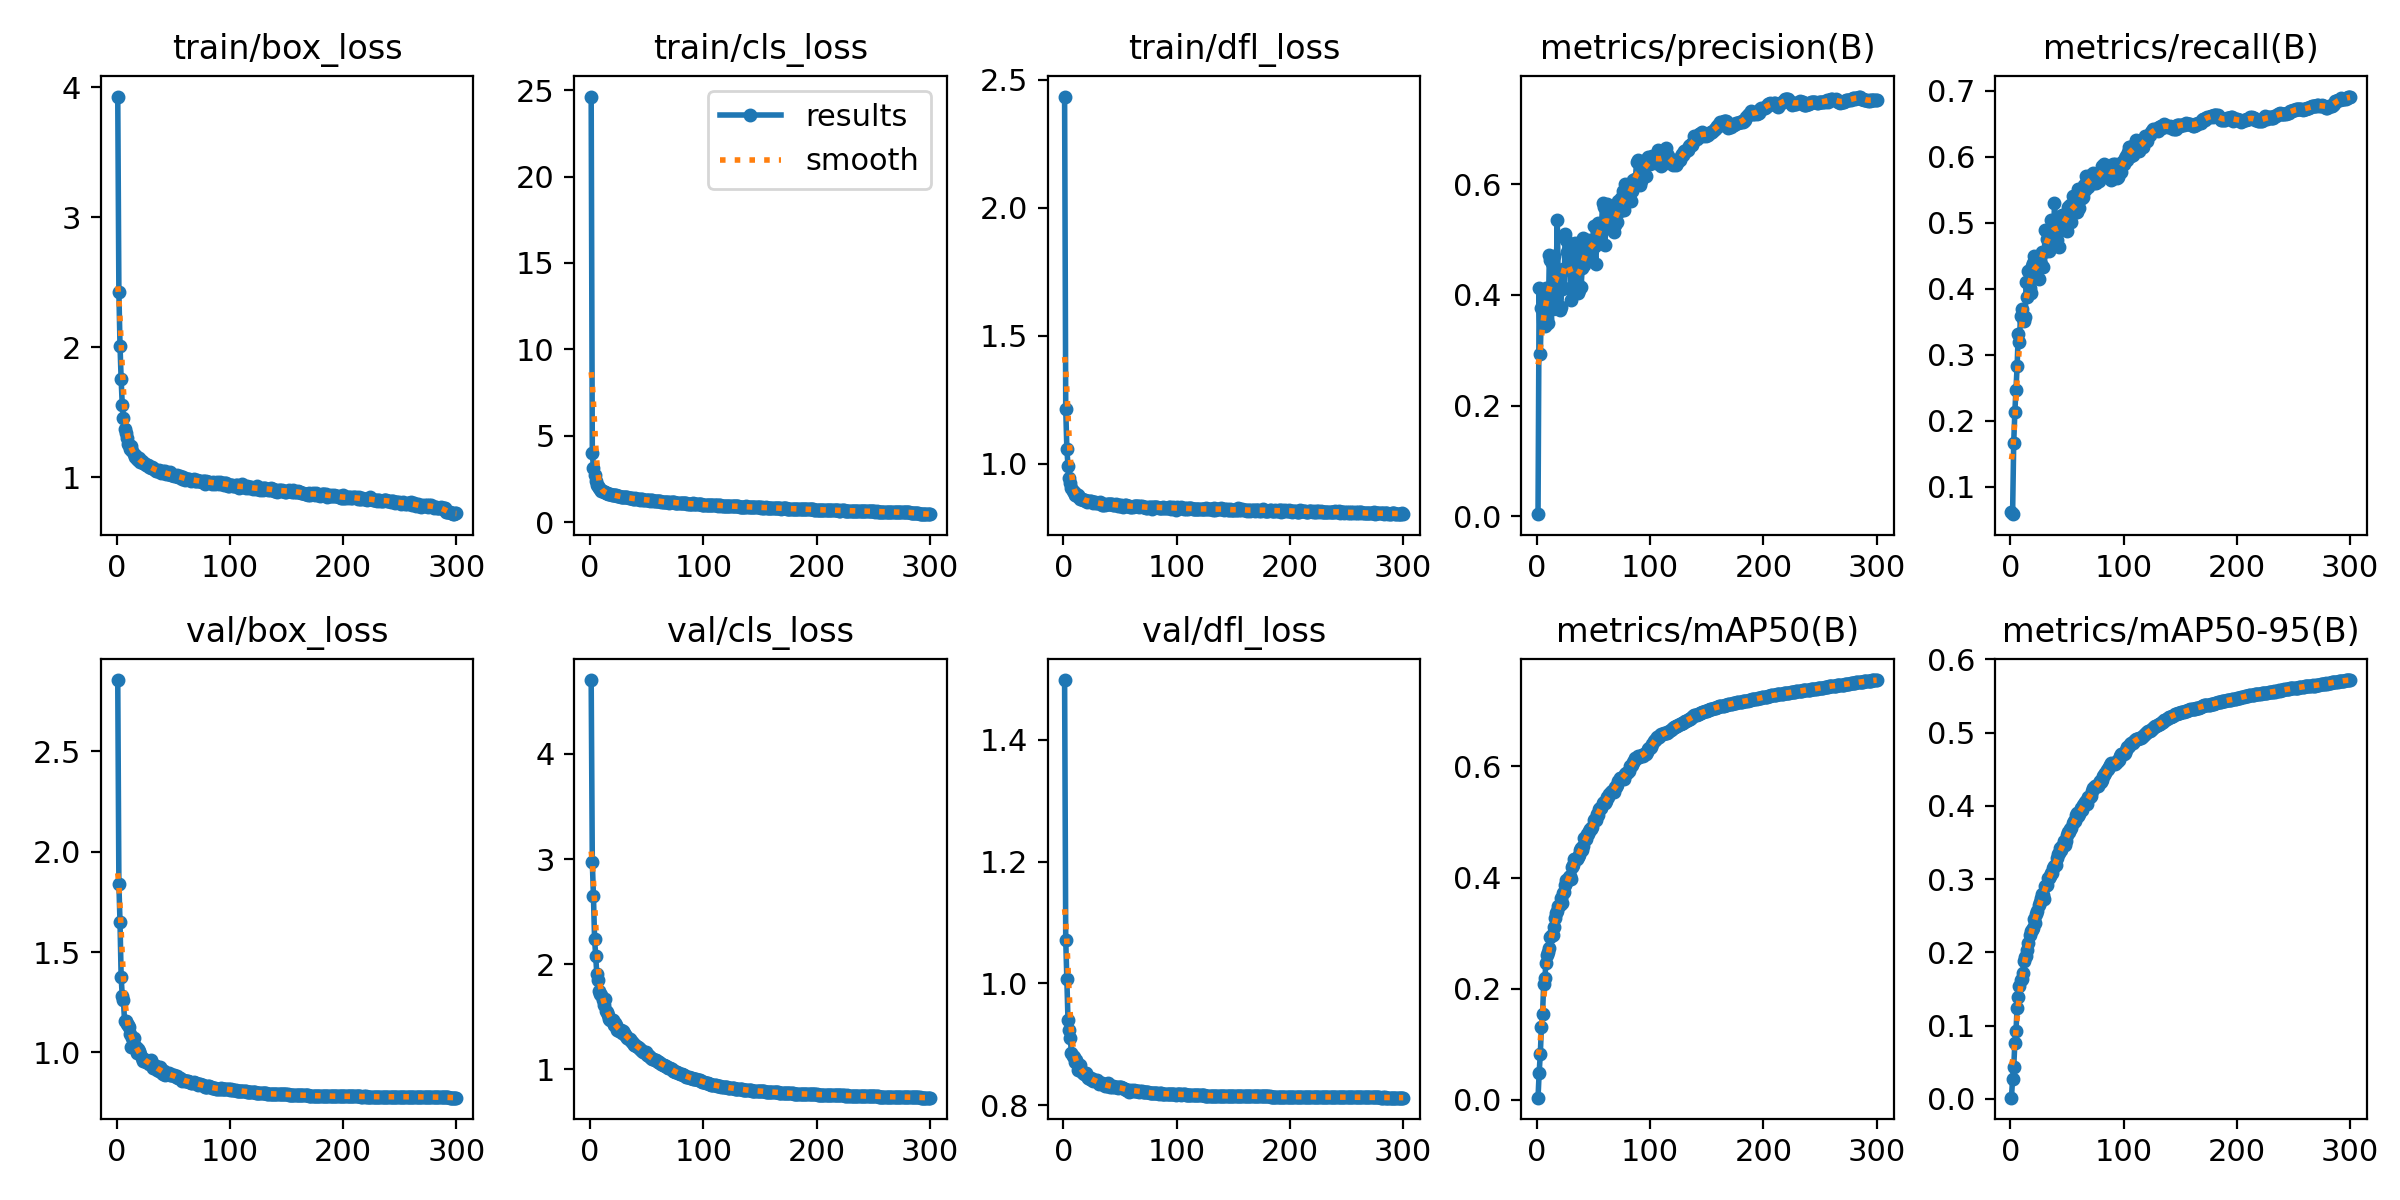

Source data for this figure (header and first rows):
epoch, train/box_loss, train/cls_loss, train/dfl_loss, metrics/precision(B), metrics/recall(B), metrics/mAP50(B), metrics/mAP50-95(B), val/box_loss, val/cls_loss, val/dfl_loss, lr/pg0, lr/pg1, lr/pg2
1, 3.928, 24.63, 2.435, 0.00415, 0.06148, 0.00393, 0.00169, 2.856, 4.704, 1.498, 0.07007, 0.003326, 0.003326
2, 2.423, 3.993, 1.214, 0.4115, 0.05846, 0.04896, 0.02716, 1.841, 2.974, 1.071, 0.04004, 0.006637, 0.006637
3, 2.011, 3.16, 1.059, 0.2926, 0.1667, 0.08205, 0.04302, 1.648, 2.65, 1.007, 0.009999, 0.009927, 0.009927
4, 1.751, 2.726, 0.9929, 0.3754, 0.2132, 0.1306, 0.07642, 1.376, 2.244, 0.9392, 0.009901, 0.009901, 0.009901
5, 1.552, 2.389, 0.9463, 0.3948, 0.247, 0.1548, 0.09254, 1.28, 2.074, 0.9238, 0.009868, 0.009868, 0.009868
6, 1.458, 2.175, 0.9256, 0.3904, 0.2824, 0.2083, 0.1242, 1.261, 1.904, 0.9098, 0.009835, 0.009835, 0.009835
7, 1.372, 2.071, 0.9078, 0.3445, 0.3312, 0.2186, 0.1386, 1.157, 1.847, 0.8861, 0.009802, 0.009802, 0.009802
8, 1.335, 1.967, 0.8927, 0.4115, 0.3193, 0.2462, 0.154, 1.157, 1.749, 0.8813, 0.009769, 0.009769, 0.009769
9, 1.304, 1.907, 0.8917, 0.3589, 0.3589, 0.2598, 0.1617, 1.14, 1.715, 0.8789, 0.009736, 0.009736, 0.009736
10, 1.255, 1.823, 0.88, 0.3495, 0.3691, 0.2664, 0.1632, 1.139, 1.711, 0.8709, 0.009703, 0.009703, 0.009703
11, 1.246, 1.782, 0.882, 0.4717, 0.3569, 0.274, 0.1718, 1.128, 1.66, 0.8741, 0.00967, 0.00967, 0.00967
12, 1.219, 1.747, 0.875, 0.4621, 0.3506, 0.293, 0.188, 1.09, 1.612, 0.8694, 0.009637, 0.009637, 0.009637
13, 1.237, 1.76, 0.8787, 0.4568, 0.3575, 0.2974, 0.193, 1.028, 1.672, 0.8579, 0.009604, 0.009604, 0.009604
14, 1.197, 1.702, 0.8693, 0.3753, 0.4101, 0.2965, 0.195, 1.071, 1.553, 0.8626, 0.009571, 0.009571, 0.009571
15, 1.181, 1.685, 0.8634, 0.4707, 0.3877, 0.3117, 0.2033, 1.07, 1.548, 0.8659, 0.009538, 0.009538, 0.009538
16, 1.152, 1.636, 0.8637, 0.3801, 0.4266, 0.3277, 0.2127, 1.028, 1.513, 0.8547, 0.009505, 0.009505, 0.009505
17, 1.161, 1.632, 0.8609, 0.4304, 0.4012, 0.3362, 0.2233, 1.028, 1.48, 0.8525, 0.009472, 0.009472, 0.009472
18, 1.142, 1.614, 0.8599, 0.5358, 0.3939, 0.3395, 0.2292, 0.9992, 1.473, 0.8517, 0.009439, 0.009439, 0.009439
19, 1.131, 1.581, 0.8586, 0.4092, 0.4338, 0.3494, 0.2311, 1.016, 1.468, 0.8528, 0.009406, 0.009406, 0.009406
20, 1.143, 1.585, 0.8561, 0.3723, 0.4382, 0.3505, 0.2332, 1.005, 1.472, 0.8534, 0.009373, 0.009373, 0.009373
21, 1.12, 1.546, 0.8517, 0.3784, 0.4497, 0.3636, 0.2457, 0.9921, 1.424, 0.8475, 0.00934, 0.00934, 0.00934
22, 1.125, 1.551, 0.8566, 0.4101, 0.4341, 0.3539, 0.2407, 0.9719, 1.443, 0.8447, 0.009307, 0.009307, 0.009307
23, 1.11, 1.553, 0.8562, 0.4464, 0.4215, 0.3716, 0.2526, 0.958, 1.421, 0.8431, 0.009274, 0.009274, 0.009274
24, 1.105, 1.52, 0.8556, 0.4124, 0.4415, 0.3748, 0.2563, 0.9651, 1.377, 0.8443, 0.009241, 0.009241, 0.009241
25, 1.103, 1.526, 0.8516, 0.5105, 0.415, 0.3873, 0.2647, 0.9587, 1.384, 0.8415, 0.009208, 0.009208, 0.009208
26, 1.09, 1.491, 0.8487, 0.4997, 0.4445, 0.3948, 0.2692, 0.9541, 1.365, 0.8394, 0.009175, 0.009175, 0.009175
27, 1.092, 1.467, 0.8523, 0.477, 0.438, 0.394, 0.274, 0.9499, 1.373, 0.8412, 0.009142, 0.009142, 0.009142
28, 1.092, 1.478, 0.8513, 0.4867, 0.4556, 0.4013, 0.2789, 0.9559, 1.343, 0.8409, 0.009109, 0.009109, 0.009109
29, 1.078, 1.454, 0.8474, 0.4441, 0.4324, 0.4027, 0.2786, 0.9446, 1.361, 0.8402, 0.009076, 0.009076, 0.009076
30, 1.067, 1.438, 0.8464, 0.3915, 0.4563, 0.3968, 0.2722, 0.962, 1.347, 0.8412, 0.009043, 0.009043, 0.009043
31, 1.079, 1.456, 0.8477, 0.4096, 0.4885, 0.4193, 0.291, 0.9378, 1.33, 0.8346, 0.00901, 0.00901, 0.00901
32, 1.069, 1.429, 0.8502, 0.4032, 0.4761, 0.4224, 0.2925, 0.9225, 1.318, 0.8365, 0.008977, 0.008977, 0.008977
33, 1.065, 1.431, 0.8469, 0.4511, 0.4842, 0.4338, 0.3021, 0.9351, 1.298, 0.8356, 0.008944, 0.008944, 0.008944
34, 1.054, 1.415, 0.8407, 0.4928, 0.4576, 0.4332, 0.3017, 0.929, 1.285, 0.8367, 0.008911, 0.008911, 0.008911
35, 1.043, 1.378, 0.8403, 0.4225, 0.48, 0.4335, 0.3041, 0.9308, 1.288, 0.8338, 0.008878, 0.008878, 0.008878
36, 1.044, 1.382, 0.8454, 0.4029, 0.5042, 0.4364, 0.3079, 0.9123, 1.267, 0.8327, 0.008845, 0.008845, 0.008845
37, 1.056, 1.375, 0.8411, 0.4082, 0.479, 0.4397, 0.3088, 0.9076, 1.262, 0.8319, 0.008812, 0.008812, 0.008812
38, 1.044, 1.362, 0.8425, 0.4736, 0.4674, 0.4501, 0.3146, 0.9254, 1.25, 0.8313, 0.008779, 0.008779, 0.008779
39, 1.032, 1.354, 0.8444, 0.4138, 0.5296, 0.4533, 0.3184, 0.9192, 1.234, 0.8355, 0.008746, 0.008746, 0.008746
40, 1.038, 1.37, 0.8447, 0.4488, 0.5024, 0.4501, 0.319, 0.8966, 1.234, 0.8316, 0.008713, 0.008713, 0.008713
41, 1.047, 1.346, 0.8428, 0.5032, 0.474, 0.4565, 0.3285, 0.894, 1.219, 0.8295, 0.00868, 0.00868, 0.00868
42, 1.028, 1.359, 0.8418, 0.4539, 0.501, 0.4703, 0.3343, 0.9096, 1.216, 0.8312, 0.008647, 0.008647, 0.008647
43, 1.044, 1.352, 0.8435, 0.4657, 0.4635, 0.4699, 0.3357, 0.8861, 1.205, 0.8295, 0.008614, 0.008614, 0.008614
44, 1.02, 1.305, 0.8417, 0.4937, 0.4953, 0.479, 0.3424, 0.894, 1.195, 0.8309, 0.008581, 0.008581, 0.008581
45, 1.021, 1.323, 0.8401, 0.4992, 0.4892, 0.4778, 0.3392, 0.8935, 1.187, 0.8299, 0.008548, 0.008548, 0.008548
46, 1.022, 1.326, 0.8421, 0.4678, 0.5118, 0.4833, 0.3449, 0.8957, 1.178, 0.8293, 0.008515, 0.008515, 0.008515
47, 1.036, 1.299, 0.8412, 0.481, 0.5044, 0.4873, 0.3513, 0.8874, 1.168, 0.8289, 0.008482, 0.008482, 0.008482
48, 1.012, 1.293, 0.837, 0.4817, 0.4935, 0.4868, 0.3464, 0.8856, 1.168, 0.8279, 0.008449, 0.008449, 0.008449
49, 1.018, 1.282, 0.8386, 0.4852, 0.5072, 0.4904, 0.3519, 0.8888, 1.16, 0.8289, 0.008416, 0.008416, 0.008416
50, 1.014, 1.292, 0.8366, 0.5244, 0.488, 0.5027, 0.3601, 0.886, 1.137, 0.8294, 0.008383, 0.008383, 0.008383
51, 1.008, 1.268, 0.838, 0.4876, 0.5244, 0.5058, 0.3643, 0.887, 1.132, 0.8289, 0.00835, 0.00835, 0.00835
52, 1.005, 1.265, 0.8361, 0.4553, 0.5224, 0.5042, 0.3639, 0.8764, 1.125, 0.8273, 0.008317, 0.008317, 0.008317
53, 1.015, 1.251, 0.8337, 0.5036, 0.5272, 0.514, 0.3678, 0.8819, 1.115, 0.8274, 0.008284, 0.008284, 0.008284
54, 0.9995, 1.262, 0.8383, 0.5303, 0.5011, 0.5121, 0.3691, 0.8723, 1.106, 0.8257, 0.008251, 0.008251, 0.008251
55, 1.002, 1.256, 0.8385, 0.5023, 0.541, 0.5226, 0.3765, 0.8738, 1.101, 0.8246, 0.008218, 0.008218, 0.008218
56, 1.008, 1.252, 0.8365, 0.5234, 0.5217, 0.5251, 0.3798, 0.8743, 1.101, 0.825, 0.008185, 0.008185, 0.008185
57, 1.001, 1.234, 0.8373, 0.5213, 0.5285, 0.5251, 0.3787, 0.8654, 1.093, 0.8255, 0.008152, 0.008152, 0.008152
58, 0.9877, 1.216, 0.8352, 0.5649, 0.5169, 0.5335, 0.3877, 0.8563, 1.087, 0.8222, 0.008119, 0.008119, 0.008119
59, 1.001, 1.234, 0.8329, 0.5593, 0.5167, 0.5363, 0.39, 0.8632, 1.076, 0.8238, 0.008086, 0.008086, 0.008086
60, 0.9777, 1.228, 0.8329, 0.4908, 0.5513, 0.5338, 0.3865, 0.8555, 1.071, 0.8243, 0.008053, 0.008053, 0.008053
... 240 more rows
